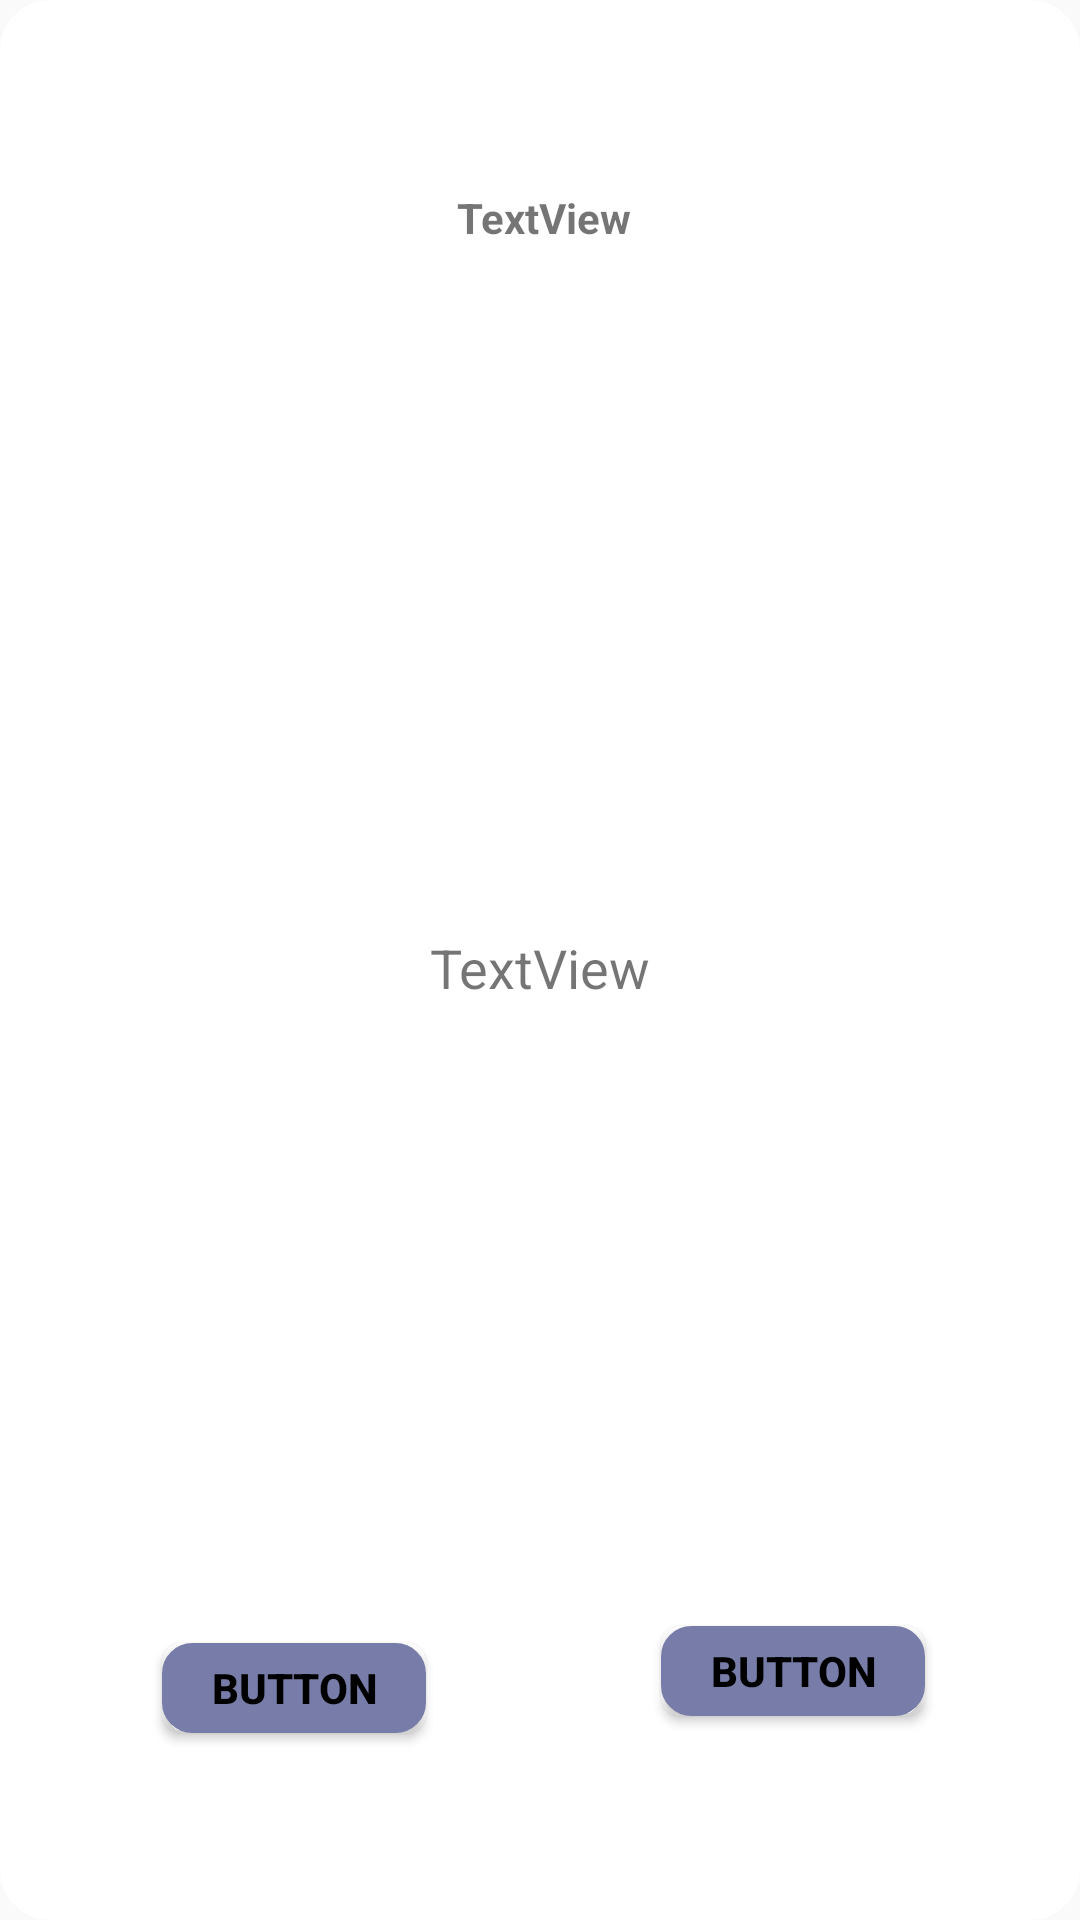

Here is an Android app screen rendered from its layout file. Give the layout XML and the strings, colors and styles it references.
<!-- AndroidManifest.xml: application theme AppTheme -->
<!-- res/layout/custom_dialog_two.xml -->
<?xml version="1.0" encoding="utf-8"?>
<android.support.constraint.ConstraintLayout xmlns:android="http://schemas.android.com/apk/res/android"
    xmlns:app="http://schemas.android.com/apk/res-auto"
    xmlns:tools="http://schemas.android.com/tools"
    android:layout_width="300dp"
    android:layout_height="150dp"
    android:layout_gravity="center"
    android:layout_marginBottom="0dp"
    android:layout_marginLeft="0dp"
    android:layout_marginRight="0dp"
    android:layout_marginTop="0dp"
    android:background="@drawable/layout_rounded"
    android:baselineAligned="false"
    app:layout_constraintBottom_toBottomOf="parent"
    app:layout_constraintLeft_toLeftOf="parent"
    app:layout_constraintRight_toRightOf="parent"
    app:layout_constraintTop_toTopOf="parent">

    <TextView
        android:id="@+id/title"
        android:layout_width="wrap_content"
        android:layout_height="wrap_content"
        android:layout_marginBottom="8dp"
        android:layout_marginEnd="8dp"
        android:layout_marginLeft="8dp"
        android:layout_marginRight="8dp"
        android:layout_marginStart="8dp"
        android:layout_marginTop="8dp"
        android:gravity="center"
        android:text="TextView"
        android:textAlignment="center"
        android:textSize="14sp"
        android:textStyle="bold"
        app:layout_constraintBottom_toBottomOf="parent"
        app:layout_constraintLeft_toLeftOf="parent"
        app:layout_constraintRight_toRightOf="parent"
        app:layout_constraintTop_toTopOf="parent"
        app:layout_constraintVertical_bias="0.07999998"
        app:layout_constraintHorizontal_bias="0.505" />

    <TextView
        android:id="@+id/message"
        android:layout_width="wrap_content"
        android:layout_height="wrap_content"
        android:layout_marginBottom="8dp"
        android:layout_marginEnd="8dp"
        android:layout_marginLeft="8dp"
        android:layout_marginRight="8dp"
        android:layout_marginStart="8dp"
        android:layout_marginTop="8dp"
        android:gravity="center"
        android:text="TextView"
        android:textAlignment="center"
        android:textSize="18sp"
        app:layout_constraintBottom_toBottomOf="parent"
        app:layout_constraintLeft_toLeftOf="parent"
        app:layout_constraintRight_toRightOf="parent"
        app:layout_constraintTop_toTopOf="parent"
        app:layout_constraintVertical_bias="0.504" />

    <Button
        android:id="@+id/confirm"
        android:layout_width="wrap_content"
        android:layout_height="30dp"
        android:layout_marginBottom="8dp"
        android:layout_marginEnd="8dp"
        android:layout_marginLeft="8dp"
        android:layout_marginRight="8dp"
        android:layout_marginStart="8dp"
        android:layout_marginTop="8dp"
        android:background="@drawable/button_rounded"
        android:gravity="center"
        android:text="Button"
        android:textColor="@color/black"
        android:textStyle="bold"
        app:layout_constraintBottom_toBottomOf="parent"
        app:layout_constraintHorizontal_bias="0.158"
        app:layout_constraintLeft_toLeftOf="parent"
        app:layout_constraintRight_toRightOf="parent"
        app:layout_constraintTop_toTopOf="parent"
        app:layout_constraintVertical_bias="0.92" />

    <Button
        android:id="@+id/cancel"
        android:layout_width="wrap_content"
        android:layout_height="30dp"
        android:layout_marginBottom="8dp"
        android:layout_marginEnd="8dp"
        android:layout_marginLeft="8dp"
        android:layout_marginRight="8dp"
        android:layout_marginStart="8dp"
        android:layout_marginTop="8dp"
        android:background="@drawable/button_rounded"
        android:gravity="center"
        android:text="Button"
        android:textColor="@color/black"
        android:textStyle="bold"
        app:layout_constraintBottom_toBottomOf="parent"
        app:layout_constraintHorizontal_bias="0.852"
        app:layout_constraintLeft_toLeftOf="parent"
        app:layout_constraintRight_toRightOf="parent"
        app:layout_constraintTop_toTopOf="parent"
        app:layout_constraintVertical_bias="0.90999997" />

</android.support.constraint.ConstraintLayout>
<!-- resources referenced by this layout -->
<resources>
  <color name="black">#000000</color>
  <!-- drawable button_rounded (drawable) -->
  <?xml version="1.0" encoding="utf-8"?>
  <shape xmlns:android="http://schemas.android.com/apk/res/android">
      <solid android:color="#777CA8" />
      <stroke
          android:width="7dp"
          android:color="#777CA8" />
  
      <corners android:radius="20px" />
  
      <padding
          android:bottom="0dp"
          android:left="0dp"
          android:right="0dp"
          android:top="0dp" />
  </shape>
  <!-- drawable layout_rounded (drawable) -->
  <?xml version="1.0" encoding="utf-8"?>
  <shape xmlns:android="http://schemas.android.com/apk/res/android"
      android:shape="rectangle">
  
      <solid android:color="@color/white" />
  
      <corners android:radius="50px" />
  
      <padding
          android:bottom="8dp"
          android:left="8dp"
          android:right="8dp"
          android:top="8dp" />
  </shape>
  <style name="AppTheme" parent="Theme.AppCompat.Light.NoActionBar">
          
          <item name="colorPrimary">@color/colorPrimary</item>
          <item name="colorPrimaryDark">@color/colorPrimaryDark</item>
          <item name="colorAccent">@color/colorAccent</item>
      </style>
  <color name="white">#ffffff</color>
  <color name="colorPrimary">#3F51B5</color>
  <color name="colorPrimaryDark">#303F9F</color>
  <color name="colorAccent">#FF4081</color>
</resources>
